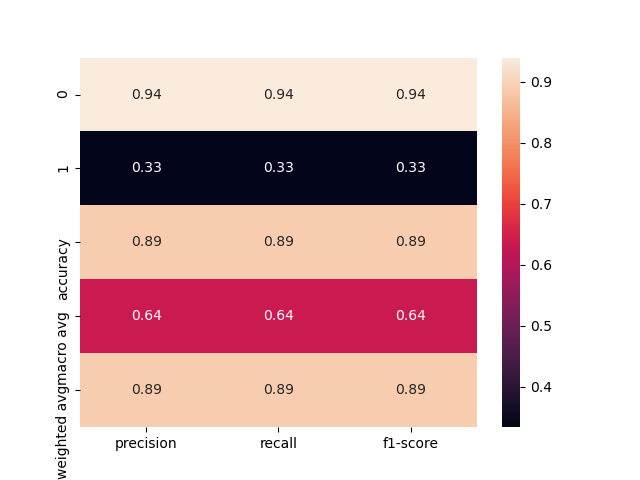

Values plotted in this chart, from the file beside it:
, precision, recall, f1-score, support
0, 0.9398, 0.9398, 0.9398, 133.0
1, 0.3333, 0.3333, 0.3333, 12.0
accuracy, 0.8897, 0.8897, 0.8897, 0.8897
macro avg, 0.6366, 0.6366, 0.6366, 145.0
weighted avg, 0.8897, 0.8897, 0.8897, 145.0
